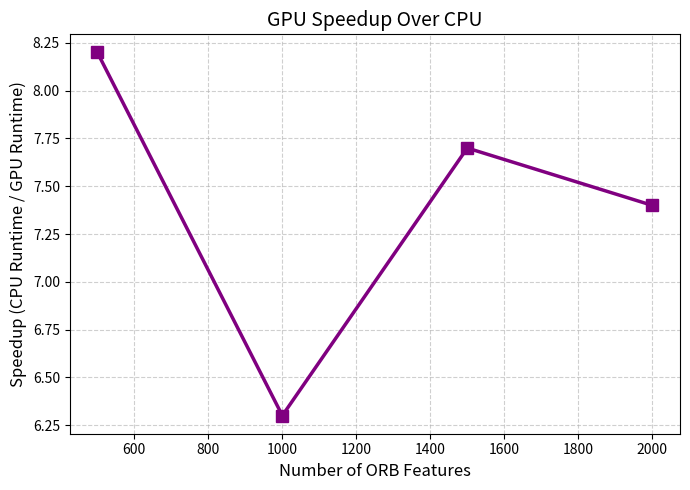

Python code for this plot:
import matplotlib.pyplot as plt

features = [500, 1000, 1500, 2000]
speedup = [8.2, 6.3, 7.7, 7.4]

plt.figure(figsize=(7,5))
plt.plot(features, speedup, marker='s', markersize=8, linewidth=2.5, color="purple")

plt.xlabel("Number of ORB Features", fontsize=12)
plt.ylabel("Speedup (CPU Runtime / GPU Runtime)", fontsize=12)
plt.title("GPU Speedup Over CPU", fontsize=14)

plt.grid(True, linestyle="--", alpha=0.6)
plt.tight_layout()

plt.savefig("speedup_plot.png", dpi=300)
plt.show()
